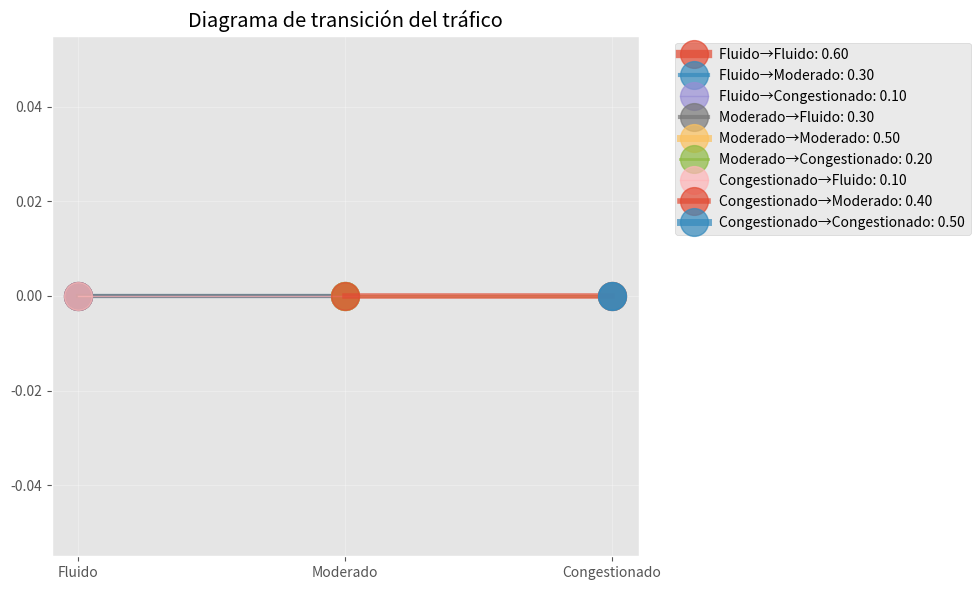

Reproduce this figure in Python.
# Importamos librerías necesarias
import numpy as np
import matplotlib.pyplot as plt

np.random.seed(42)
plt.style.use('ggplot')

# =============================================
# 1. DEFINICIÓN DEL PROCESO DE MARKOV (TRÁFICO)
# =============================================

class MarkovProcess:
    def __init__(self, transition_matrix, states):
        self.P = np.array(transition_matrix)
        self.states = states
        self.state_index = {s: i for i, s in enumerate(states)}
        self._validate_matrix()
    
    def _validate_matrix(self):
        if not np.allclose(self.P.sum(axis=1), 1):
            raise ValueError("Las filas de la matriz deben sumar 1")
    
    def next_state(self, current_state):
        current_idx = self.state_index[current_state]
        next_idx = np.random.choice(len(self.states), p=self.P[current_idx])
        return self.states[next_idx]
    
    def simulate(self, initial_state, n_steps=10):
        trajectory = [initial_state]
        current_state = initial_state
        for _ in range(n_steps - 1):
            current_state = self.next_state(current_state)
            trajectory.append(current_state)
        return trajectory
    
    def stationary_distribution(self, max_iter=1000, tol=1e-6):
        pi = np.ones(len(self.states)) / len(self.states)
        for _ in range(max_iter):
            new_pi = pi @ self.P
            if np.linalg.norm(new_pi - pi) < tol:
                break
            pi = new_pi
        return {state: prob for state, prob in zip(self.states, pi)}

# =============================================
# 2. MODELO DE TRÁFICO
# =============================================

traffic_model = MarkovProcess(
    transition_matrix=[
        [0.6, 0.3, 0.1],  # Fluido: Probabilidades de Fluido, Moderado, Congestionado
        [0.3, 0.5, 0.2],  # Moderado
        [0.1, 0.4, 0.5]   # Congestionado
    ],
    states=['Fluido', 'Moderado', 'Congestionado']
)

# Simulación de tráfico durante 12 horas
traffic_traj = traffic_model.simulate('Fluido', n_steps=12)
print("\nSimulación de tráfico durante 12 horas:")
print(" -> ".join(traffic_traj))

# Distribución estacionaria
stationary = traffic_model.stationary_distribution()
print("\nDistribución estacionaria del tráfico:")
for state, prob in stationary.items():
    print(f"{state}: {prob:.4f}")

# =============================================
# 3. MODELO OCULTO DE MARKOV (HMM) PARA EXPERIENCIA DEL CONDUCTOR
# =============================================

class HiddenMarkovModel:
    def __init__(self, transition_matrix, emission_matrix, states, observations):
        self.markov_chain = MarkovProcess(transition_matrix, states)
        self.B = np.array(emission_matrix)
        self.observations = observations
        self.obs_index = {o: i for i, o in enumerate(observations)}
    
    def generate_sequence(self, initial_state, n_steps):
        hidden_states = self.markov_chain.simulate(initial_state, n_steps)
        observed = []
        for state in hidden_states:
            state_idx = self.markov_chain.state_index[state]
            obs_idx = np.random.choice(len(self.observations), p=self.B[state_idx])
            observed.append(self.observations[obs_idx])
        return hidden_states, observed

# Definimos el HMM para tráfico
hmm_traffic = HiddenMarkovModel(
    transition_matrix=[
        [0.6, 0.3, 0.1],
        [0.3, 0.5, 0.2],
        [0.1, 0.4, 0.5]
    ],
    emission_matrix=[
        [0.8, 0.15, 0.05],  # Fluido: Viaje rápido, Viaje lento, Atasco
        [0.3, 0.5, 0.2],    # Moderado
        [0.05, 0.35, 0.6]   # Congestionado
    ],
    states=['Fluido', 'Moderado', 'Congestionado'],
    observations=['Viaje rápido', 'Viaje lento', 'Atasco']
)

# Simulamos la experiencia del conductor durante 12 horas
hidden, observed = hmm_traffic.generate_sequence('Fluido', 12)
print("\nHMM - Experiencia del conductor:")
print("Tráfico real:  ", " -> ".join(hidden))
print("Experiencia:   ", " -> ".join(observed))

# =============================================
# 4. VISUALIZACIÓN
# =============================================

def plot_markov_chain(model):
    plt.figure(figsize=(10, 6))
    for i, state in enumerate(model.states):
        for j, next_state in enumerate(model.states):
            prob = model.P[i, j]
            if prob > 0:
                plt.plot([i, j], [0, 0], 'o-', linewidth=prob*10, markersize=20, alpha=0.7,
                         label=f"{state}→{next_state}: {prob:.2f}")
    plt.xticks(range(len(model.states)), model.states)
    plt.title("Diagrama de transición del tráfico")
    plt.grid(True, alpha=0.3)
    plt.legend(bbox_to_anchor=(1.05, 1), loc='upper left')
    plt.tight_layout()
    plt.show()

plot_markov_chain(traffic_model)
